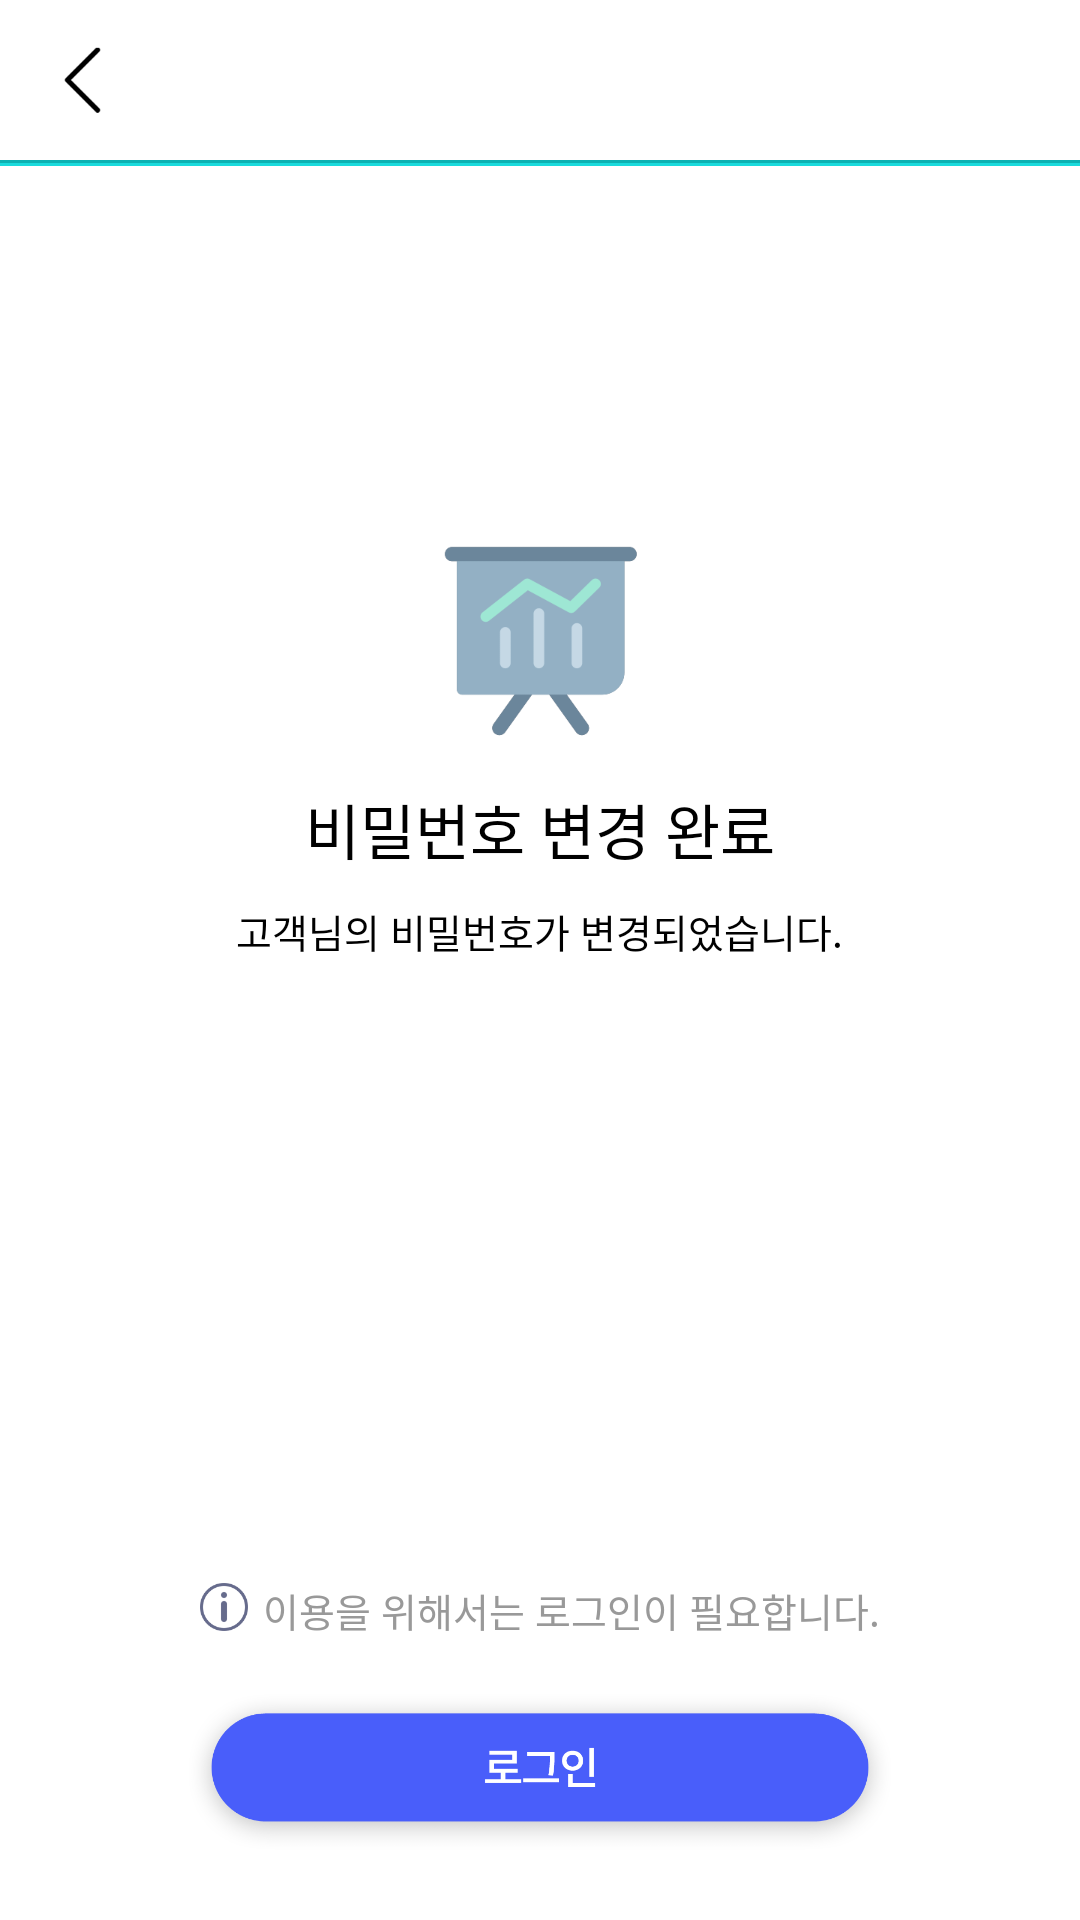

The Android layout XML behind this screen, and the referenced resources:
<!-- AndroidManifest.xml: application theme Theme.Bukook -->
<!-- res/layout/activity_find_pw_finish.xml -->
<?xml version="1.0" encoding="utf-8"?>
<LinearLayout xmlns:android="http://schemas.android.com/apk/res/android"
    xmlns:app="http://schemas.android.com/apk/res-auto"
    xmlns:tools="http://schemas.android.com/tools"
    android:layout_width="match_parent"
    android:layout_height="match_parent"
    android:orientation="vertical"
    tools:context=".find.FindPwFinishActivity"
    android:weightSum="624">
    <LinearLayout
        android:layout_width="match_parent"
        android:layout_height="0dp"
        android:layout_weight="494"
        android:orientation="vertical"
        >
        <LinearLayout
            android:layout_width="328dp"
            android:layout_height="0dp"
            android:layout_gravity="center"
            android:layout_weight="52"
            android:orientation="horizontal">
            <LinearLayout
                android:onClick="back"
                android:layout_width="24dp"
                android:layout_height="match_parent"
                android:orientation="horizontal">
                <ImageView
                    android:layout_width="24dp"
                    android:layout_height="24dp"
                    android:src="@drawable/top_back"
                    android:layout_gravity="center"/>
            </LinearLayout>
            <TextView
                android:layout_width="280dp"
                android:layout_height="match_parent"
                android:text="비밀번호 변경"
                android:textSize="16sp"
                android:layout_gravity="center"
                android:textColor="@color/white"
                android:gravity="center"/>
            <LinearLayout
                android:layout_width="24dp"
                android:layout_height="match_parent"
                android:orientation="horizontal">
            </LinearLayout>
        </LinearLayout>
        <View
            android:layout_width="match_parent"
            android:layout_height="0dp"
            android:layout_weight="1"
            android:background="#0DB1B2" />
        <View
            android:layout_width="match_parent"
            android:layout_height="0dp"
            android:layout_weight="1"
            android:background="#1ADBDC" />
        <LinearLayout
            android:layout_width="match_parent"
            android:layout_height="0dp"
            android:layout_weight="440"
            android:orientation="vertical"
            android:paddingTop="111dp"
            android:paddingBottom="181dp"
            android:gravity="center">
            <LinearLayout
                android:layout_width="230dp"
                android:layout_height="148dp"
                android:orientation="vertical">
                <ImageView
                    android:layout_width="80dp"
                    android:layout_height="80dp"
                    android:src="@drawable/graphics_check"
                    android:layout_gravity="center"/>

                <TextView
                    android:layout_width="wrap_content"
                    android:layout_height="39dp"
                    android:layout_gravity="center"
                    android:gravity="bottom"
                    android:text="비밀번호 변경 완료"
                    android:textColor="@color/black"
                    android:textSize="20sp" />

                <TextView
                    android:layout_width="wrap_content"
                    android:layout_height="29dp"
                    android:layout_gravity="center"
                    android:gravity="bottom"
                    android:text="고객님의 비밀번호가 변경되었습니다."
                    android:textColor="@color/black"
                    android:textSize="13sp" />
            </LinearLayout>
        </LinearLayout>
    </LinearLayout>
    <LinearLayout
        android:layout_width="match_parent"
        android:layout_height="0dp"
        android:layout_weight="130"
        android:orientation="vertical">
        <LinearLayout
            android:layout_width="wrap_content"
            android:layout_height="58dp"
            android:orientation="horizontal"
            android:layout_gravity="center"
            android:gravity="center">
            <ImageView
                android:layout_width="16.04dp"
                android:layout_height="16dp"
                android:src="@drawable/login_info"/>
            <TextView
                android:layout_marginLeft="5dp"
                android:layout_width="wrap_content"
                android:layout_height="17dp"
                android:text="이용을 위해서는 로그인이 필요합니다."
                android:textSize="13sp"
                android:textColor="#999999"/>
        </LinearLayout>
        <LinearLayout
            android:layout_width="328dp"
            android:layout_height="52dp"
            android:orientation="horizontal"
            android:layout_gravity="center">
            <ImageView
                android:onClick="goLoginFrm"
                android:layout_width="match_parent"
                android:layout_height="match_parent"
                android:src="@drawable/btn_login_long"/>
        </LinearLayout>
    </LinearLayout>
</LinearLayout>
<!-- resources referenced by this layout -->
<resources>
  <color name="black">#FF000000</color>
  <color name="white">#FFFFFFFF</color>
  <!-- drawable btn_login_long: png bitmap (drawable-mdpi, 16348 bytes) -->
  <!-- drawable graphics_check: png bitmap (drawable-mdpi, 9300 bytes) -->
  <!-- drawable login_info: png bitmap (drawable-mdpi, 3295 bytes) -->
  <!-- drawable top_back: png bitmap (drawable-mdpi, 1703 bytes) -->
  <style name="Theme.Bukook" parent="Theme.MaterialComponents.DayNight.DarkActionBar">
          
          <item name="colorPrimary">@color/titlecolor</item>
          <item name="colorPrimaryVariant">@color/titlecolor</item>
          <item name="colorOnPrimary">@color/white</item>
          
          <item name="colorSecondary">@color/teal_200</item>
          <item name="colorSecondaryVariant">@color/teal_700</item>
          <item name="colorOnSecondary">@color/black</item>
          
          <item name="fontFamily">@font/spoqahansans</item>
          <item name="windowActionBar">false</item>
          <item name="windowNoTitle">true</item>
      </style>
  <color name="titlecolor">#FF34A9F4</color>
  <color name="teal_200">#FF212858</color>
  <color name="teal_700">#FF495efa</color>
</resources>
